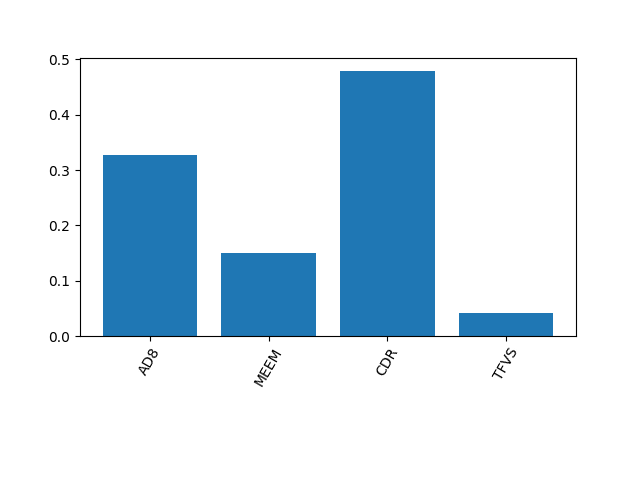

Data behind this chart, as committed beside it:
0.32776554235474153, 0.1504004378569473, 0.4793726523025252, 0.04246136748578618
1.1102230246251565e-16, 5.551115123125783e-17, 1.6653345369377348e-16, 2.0816681711721685e-17
